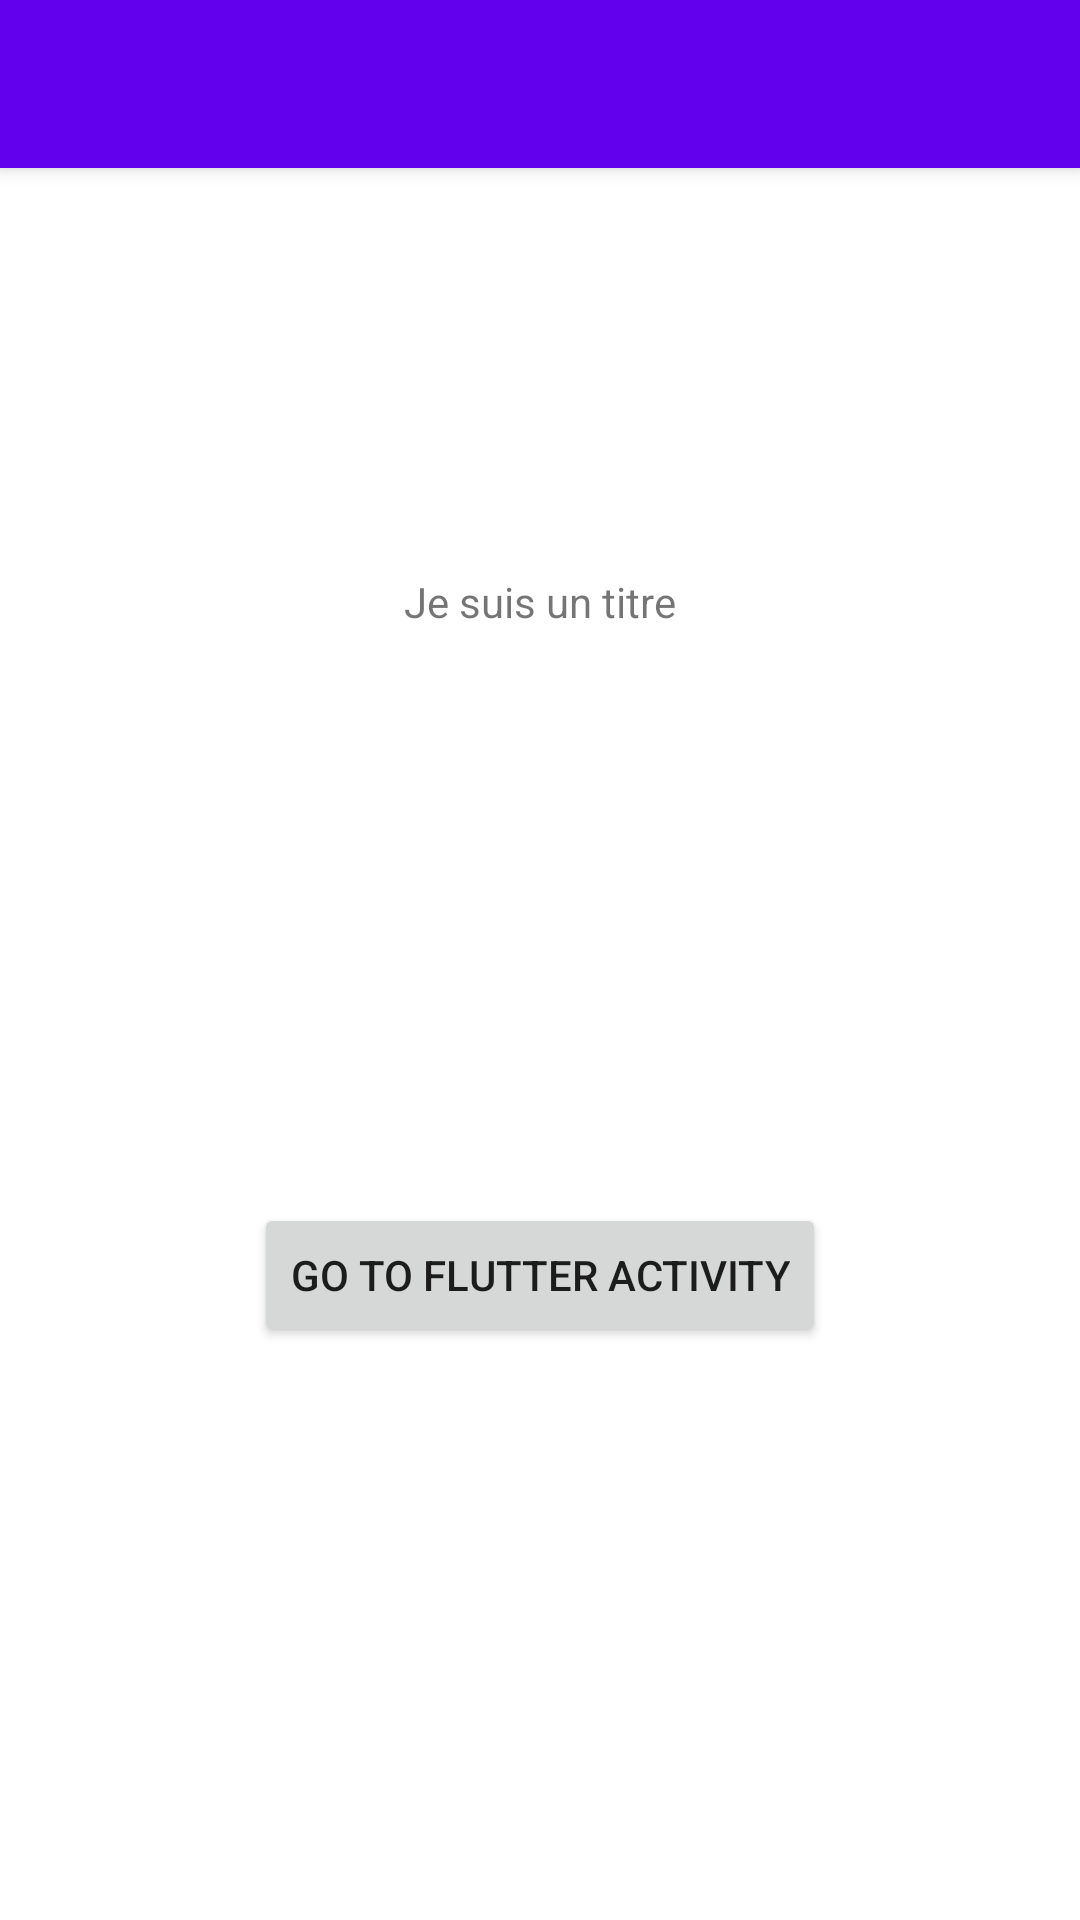

Layout XML and referenced resources for this Android screen:
<!-- AndroidManifest.xml: activity theme Theme.Hybridandroid.NoActionBar -->
<!-- res/layout/activity_main.xml -->
<?xml version="1.0" encoding="utf-8"?>
<androidx.coordinatorlayout.widget.CoordinatorLayout
        xmlns:android="http://schemas.android.com/apk/res/android"
        xmlns:app="http://schemas.android.com/apk/res-auto"
        xmlns:tools="http://schemas.android.com/tools"
        android:layout_width="match_parent"
        android:layout_height="match_parent"
        tools:context=".MainActivity">

    <com.google.android.material.appbar.AppBarLayout
            android:layout_height="wrap_content"
            android:layout_width="match_parent"
            android:theme="@style/Theme.Hybridandroid.AppBarOverlay">

        <androidx.appcompat.widget.Toolbar
                android:id="@+id/toolbar"
                android:layout_width="match_parent"
                android:background="?attr/colorPrimary"
                app:popupTheme="@style/Theme.Hybridandroid.PopupOverlay"
                android:layout_height="?attr/actionBarSize"/>

    </com.google.android.material.appbar.AppBarLayout>

    <include android:id="@+id/includes"
             layout="@layout/content_main"/>

</androidx.coordinatorlayout.widget.CoordinatorLayout>
<!-- res/layout/content_main.xml (included above) -->
<?xml version="1.0" encoding="utf-8"?>
<androidx.constraintlayout.widget.ConstraintLayout
        xmlns:android="http://schemas.android.com/apk/res/android"
        xmlns:app="http://schemas.android.com/apk/res-auto"
        android:layout_width="match_parent"
        android:layout_height="match_parent">

    <TextView
            android:id="@+id/textview_first"
            android:layout_width="wrap_content"
            android:layout_height="wrap_content"
            android:text="@string/hello_first_fragment"
            app:layout_constraintTop_toTopOf="parent"
            app:layout_constraintStart_toStartOf="parent"
            app:layout_constraintEnd_toEndOf="parent"
            app:layout_constraintBottom_toTopOf="@id/button_first"
    />

    <Button
            android:id="@+id/button_first"
            android:layout_width="wrap_content"
            android:layout_height="wrap_content"
            android:text="@string/next"
            app:layout_constraintTop_toBottomOf="@id/textview_first"
            app:layout_constraintStart_toStartOf="parent"
            app:layout_constraintEnd_toEndOf="parent"
            app:layout_constraintBottom_toBottomOf="parent"
    />
</androidx.constraintlayout.widget.ConstraintLayout>
<!-- resources referenced by this layout -->
<resources>
  <string name="hello_first_fragment">Je suis un titre</string>
  <string name="next">Go to Flutter activity</string>
  <style name="Theme.Hybridandroid.AppBarOverlay" parent="ThemeOverlay.AppCompat.Dark.ActionBar" />
  <style name="Theme.Hybridandroid.PopupOverlay" parent="ThemeOverlay.AppCompat.Light" />
  <style name="Theme.Hybridandroid.NoActionBar">
          <item name="windowActionBar">false</item>
          <item name="windowNoTitle">true</item>
      </style>
</resources>
